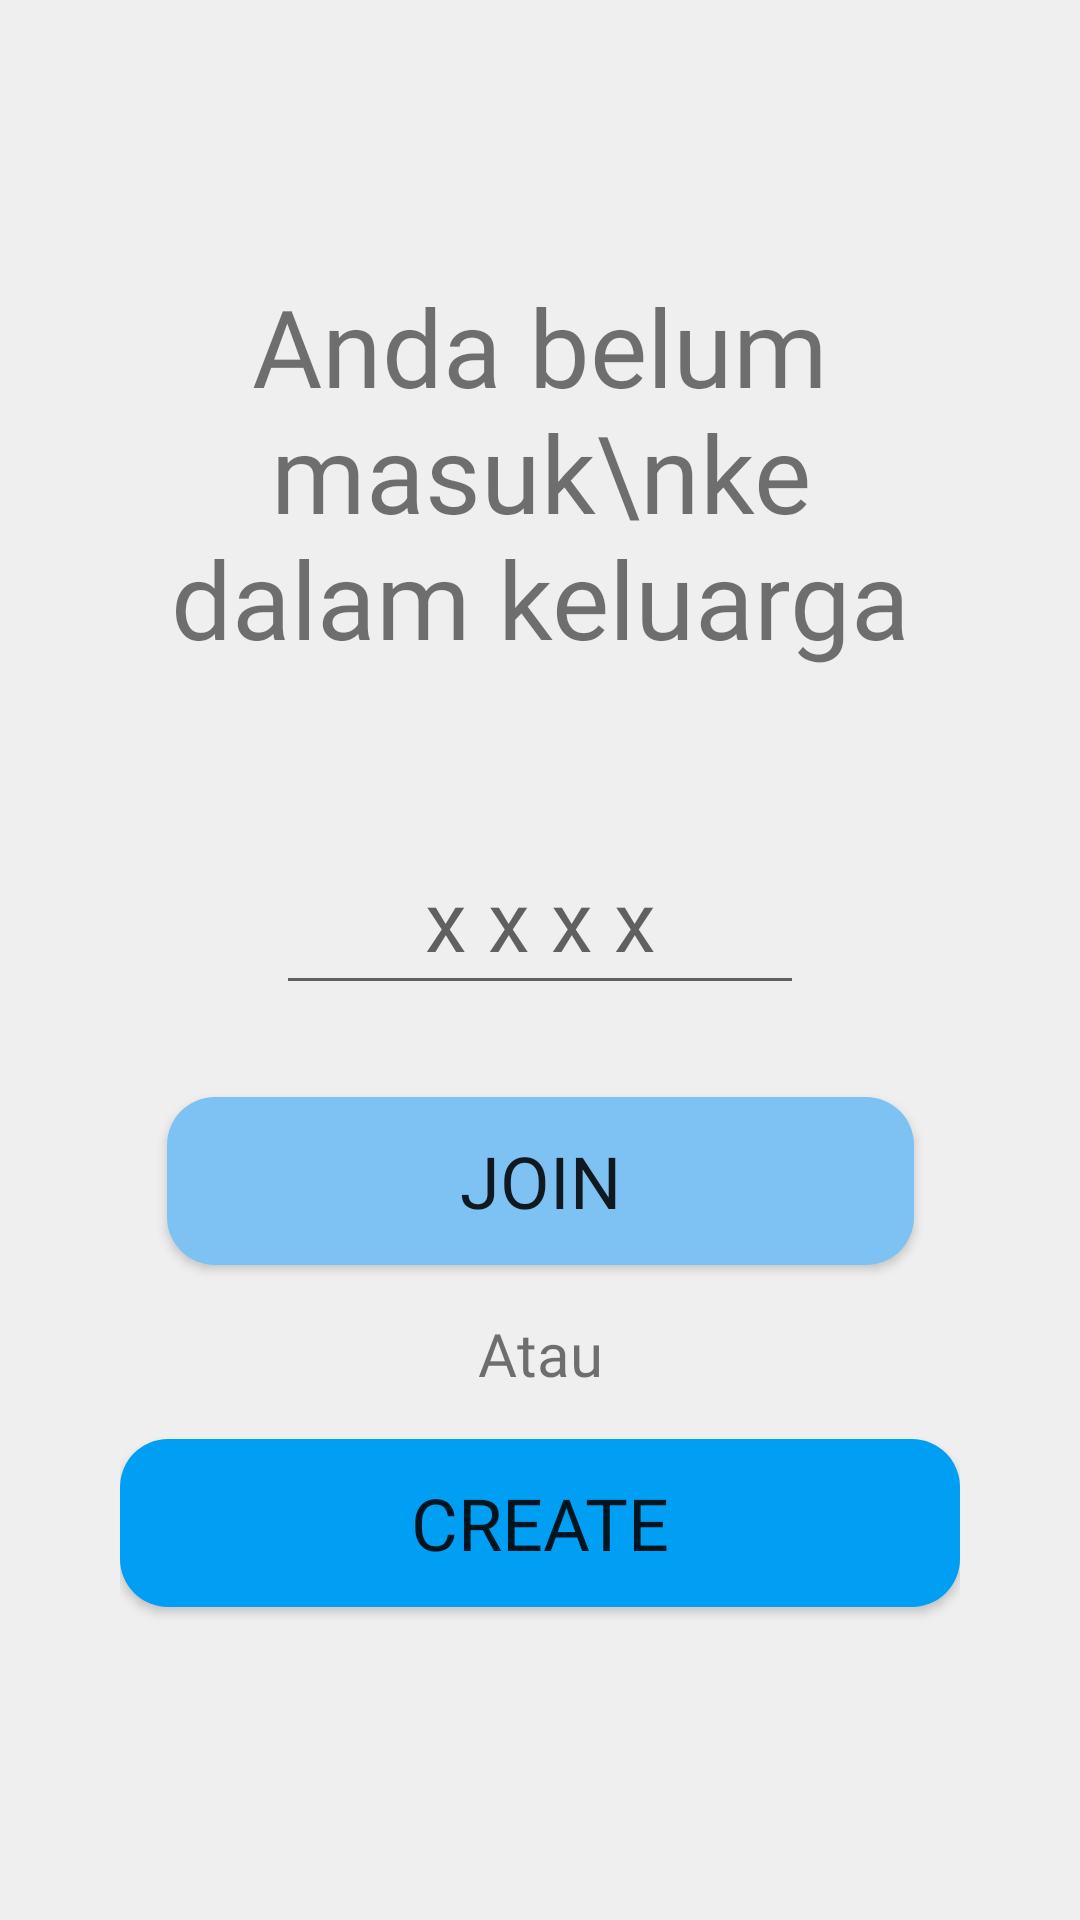

Android layout source for this screen:
<!-- AndroidManifest.xml: application theme Theme.MonMan -->
<!-- res/layout/fragment_keluarga.xml -->
<?xml version="1.0" encoding="utf-8"?>
<FrameLayout xmlns:android="http://schemas.android.com/apk/res/android"
    xmlns:app="http://schemas.android.com/apk/res-auto"
    xmlns:tools="http://schemas.android.com/tools"
    android:layout_width="match_parent"
    android:layout_height="match_parent"
    android:background="@color/color_two"
    android:padding="40dp"
    tools:context=".KeluargaFragment">

    <androidx.constraintlayout.widget.ConstraintLayout
        android:layout_width="match_parent"
        android:layout_height="match_parent">

        <TextView
            android:id="@+id/textView6"
            android:layout_width="wrap_content"
            android:layout_height="wrap_content"
            android:fontFamily="@font/calibri_bold"
            android:text="Anda belum masuk\nke dalam keluarga"
            android:textAlignment="center"
            android:textSize="36sp"
            app:layout_constraintBottom_toBottomOf="parent"
            app:layout_constraintEnd_toEndOf="parent"
            app:layout_constraintStart_toStartOf="parent"
            app:layout_constraintTop_toTopOf="parent"
            app:layout_constraintVertical_bias="0.119" />

        <EditText
            android:id="@+id/inputKodeKeluarga"
            android:layout_width="176dp"
            android:layout_height="56dp"
            android:layout_marginTop="40dp"
            android:padding="10dp"
            android:hint="x x x x"
            android:textAlignment="center"
            android:textSize="28sp"
            app:layout_constraintBottom_toBottomOf="parent"
            app:layout_constraintEnd_toEndOf="parent"
            app:layout_constraintStart_toStartOf="parent"
            app:layout_constraintTop_toBottomOf="@+id/textView6"
            app:layout_constraintVertical_bias="0.056" />



        <androidx.appcompat.widget.AppCompatButton
            android:id="@+id/joinKeluargaButton"
            android:layout_width="249dp"
            android:layout_height="56dp"
            android:background="@drawable/primary_button"
            android:backgroundTint="@color/lightBlue"
            android:fontFamily="@font/calibri_bold"
            android:padding="10dp"
            android:text="Join"
            android:textSize="24sp"
            app:layout_constraintBottom_toBottomOf="parent"
            app:layout_constraintEnd_toEndOf="parent"
            app:layout_constraintStart_toStartOf="parent"
            app:layout_constraintTop_toBottomOf="@+id/inputKodeKeluarga"
            app:layout_constraintVertical_bias="0.147" />

        <TextView
            android:id="@+id/textView7"
            android:layout_width="wrap_content"
            android:layout_height="wrap_content"
            android:fontFamily="@font/calibri_bold"
            android:text="Atau"
            android:textAlignment="center"
            android:textSize="20sp"
            app:layout_constraintBottom_toBottomOf="parent"
            app:layout_constraintEnd_toEndOf="parent"
            app:layout_constraintStart_toStartOf="parent"
            app:layout_constraintTop_toBottomOf="@+id/joinKeluargaButton"
            app:layout_constraintVertical_bias="0.106" />

        <androidx.appcompat.widget.AppCompatButton
            android:id="@+id/createKeluargaButton"
            android:layout_width="match_parent"
            android:layout_height="56dp"
            android:background="@drawable/primary_button"
            android:backgroundTint="@color/colorPrimary"
            android:fontFamily="@font/calibri_bold"
            android:padding="10dp"
            android:text="Create"
            android:textSize="24sp"
            app:layout_constraintBottom_toBottomOf="parent"
            app:layout_constraintEnd_toEndOf="parent"
            app:layout_constraintStart_toStartOf="parent"
            app:layout_constraintTop_toBottomOf="@+id/textView7"
            app:layout_constraintVertical_bias="0.189" />
    </androidx.constraintlayout.widget.ConstraintLayout>

</FrameLayout>
<!-- resources referenced by this layout -->
<resources>
  <color name="colorPrimary">#019FF4</color>
  <color name="color_two">#EFEFEF</color>
  <color name="lightBlue">#7dc2f3</color>
  <!-- drawable primary_button (drawable) -->
  <shape xmlns:android="http://schemas.android.com/apk/res/android"
      android:shape="rectangle">
      <corners android:radius="16dp" />
      <solid android:color="#4287f5" />
  </shape>
  <style name="Theme.MonMan" parent="Base.Theme.MonMan" />
  <style name="Base.Theme.MonMan" parent="Theme.MaterialComponents.Light.NoActionBar">
          
          
      </style>
</resources>
